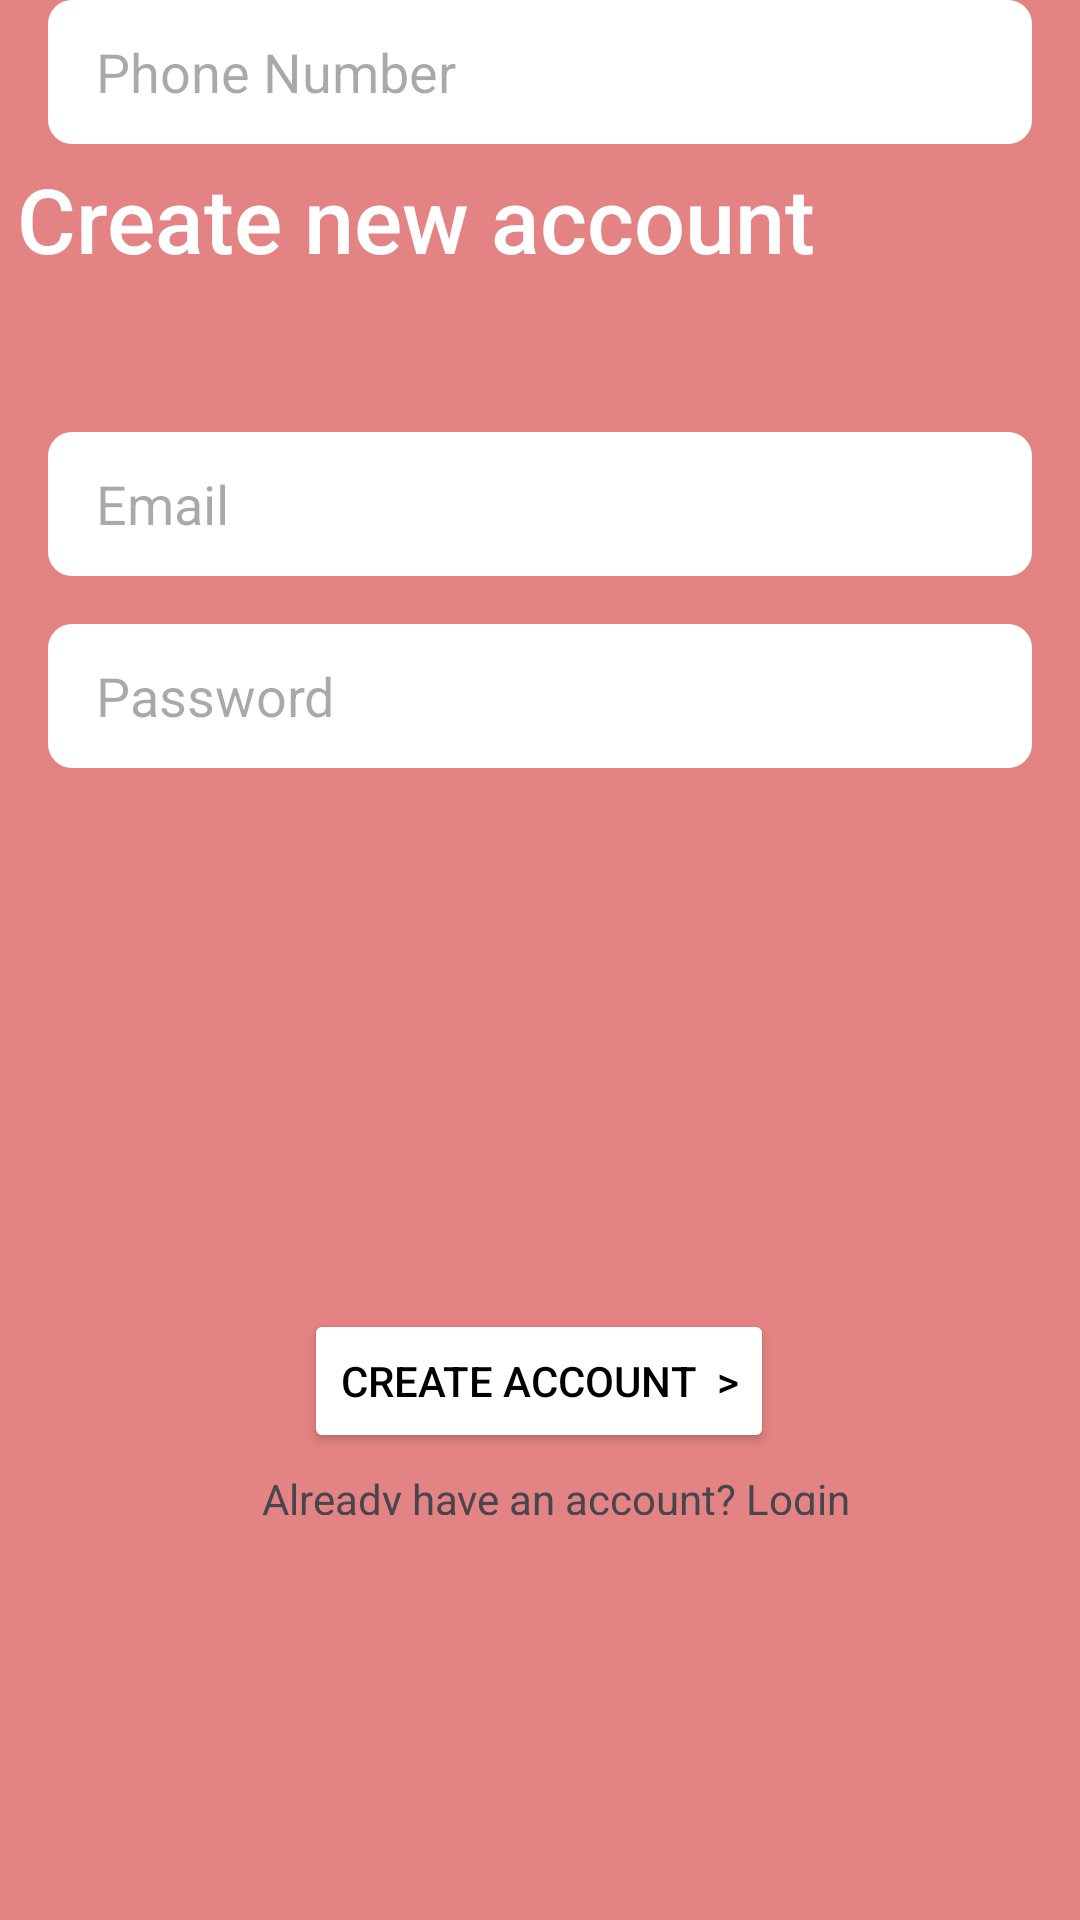

The Android layout XML behind this screen, and the referenced resources:
<!-- AndroidManifest.xml: application theme Theme.SheCab -->
<!-- res/layout/activity_driver_create_account.xml -->
<?xml version="1.0" encoding="utf-8"?>
<androidx.constraintlayout.widget.ConstraintLayout xmlns:android="http://schemas.android.com/apk/res/android"
    xmlns:app="http://schemas.android.com/apk/res-auto"
    xmlns:tools="http://schemas.android.com/tools"
    android:layout_width="match_parent"
    android:layout_height="match_parent"
    android:background="@color/pink"
    tools:context="com.example.shecab.CreateAccountActivity">

    <TextView
        android:id="@+id/textView4"
        android:layout_width="331dp"
        android:layout_height="54dp"
        android:fontFamily="sans-serif-medium"
        android:text="Create new account"
        android:textColor="@color/white"
        android:textSize="30sp"
        app:layout_constraintBottom_toBottomOf="parent"
        app:layout_constraintEnd_toEndOf="parent"
        app:layout_constraintHorizontal_bias="0.2"
        app:layout_constraintStart_toStartOf="parent"
        app:layout_constraintTop_toTopOf="parent"
        app:layout_constraintVertical_bias="0.09" />

    <EditText
        android:id="@+id/editTextEmail"
        android:layout_width="0dp"
        android:layout_height="48dp"
        android:layout_marginStart="16dp"
        android:layout_marginTop="144dp"
        android:layout_marginEnd="16dp"
        android:background="@drawable/button_background"
        android:hint="Email"
        android:inputType="textEmailAddress"
        android:paddingStart="16dp"
        android:paddingEnd="16dp"
        app:layout_constraintEnd_toEndOf="parent"
        app:layout_constraintHorizontal_bias="0.0"
        app:layout_constraintStart_toStartOf="parent"
        app:layout_constraintTop_toTopOf="parent" />

    <EditText
        android:id="@+id/editTextPassword"
        android:layout_width="0dp"
        android:layout_height="48dp"
        android:layout_marginTop="16dp"
        android:layout_marginStart="16dp"
        android:layout_marginEnd="16dp"
        android:background="@drawable/button_background"
        android:hint="Password"
        android:inputType="textPassword"
        android:paddingStart="16dp"
        android:paddingEnd="16dp"
        app:layout_constraintEnd_toEndOf="parent"
        app:layout_constraintStart_toStartOf="parent"
        app:layout_constraintTop_toBottomOf="@id/editTextEmail" />


    <EditText
        android:id="@+id/editTextPhoneNumber"
        android:layout_width="0dp"
        android:layout_height="48dp"
        android:layout_marginStart="16dp"
        android:layout_marginEnd="16dp"
        android:background="@drawable/button_background"
        android:hint="Phone Number"
        android:inputType="phone"
        android:paddingStart="16dp"
        android:paddingEnd="16dp"
        app:layout_constraintEnd_toEndOf="parent"
        app:layout_constraintHorizontal_bias="1.0"
        app:layout_constraintStart_toStartOf="parent"
        tools:layout_editor_absoluteY="278dp" />

    <TextView
        android:id="@+id/textView5"
        android:layout_width="204dp"
        android:layout_height="15dp"
        android:text="Already have an account? Login"
        app:layout_constraintBottom_toBottomOf="parent"
        app:layout_constraintEnd_toEndOf="parent"
        app:layout_constraintHorizontal_bias="0.56"
        app:layout_constraintStart_toStartOf="parent"
        app:layout_constraintTop_toTopOf="parent"
        app:layout_constraintVertical_bias="0.784" />

    <Button
        android:id="@+id/button"
        android:layout_width="wrap_content"
        android:layout_height="wrap_content"
        android:backgroundTint="@color/white"
        android:text="Create account  >"
        android:textColor="@color/black"
        app:layout_constraintBottom_toBottomOf="parent"
        app:layout_constraintEnd_toEndOf="parent"
        app:layout_constraintHorizontal_bias="0.498"
        app:layout_constraintStart_toStartOf="parent"
        app:layout_constraintTop_toTopOf="parent"
        app:layout_constraintVertical_bias="0.737" />


</androidx.constraintlayout.widget.ConstraintLayout>
<!-- resources referenced by this layout -->
<resources>
  <color name="black">#FF000000</color>
  <color name="pink">#E38383</color>
  <color name="white">#FFFFFFFF</color>
  <!-- drawable button_background (drawable) -->
  <?xml version="1.0" encoding="utf-8"?>
  <shape xmlns:android="http://schemas.android.com/apk/res/android"
      android:shape="rectangle">
      <solid android:color="@android:color/white" />
      <corners android:radius="8dp" />
  
  </shape>
  <style name="Theme.SheCab" parent="Base.Theme.SheCab" />
  <style name="Base.Theme.SheCab" parent="Theme.Material3.DayNight.NoActionBar">
          
          
      </style>
</resources>
